Photos from the image-classification dataset "data_final" in the GitHub repository Vojeshwini/Black-pepper-disease-detection-using-AI. Its 6 classes are: foot rot, healthy, leaf blight, pollu disease, slow decline, yellow mottle virus.

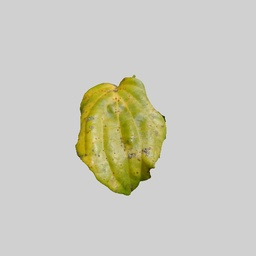
Label: yellow mottle virus

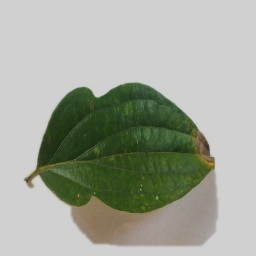
Label: foot rot

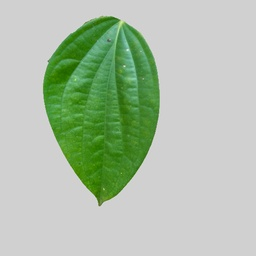
Label: healthy

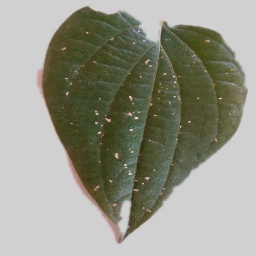
Label: pollu disease

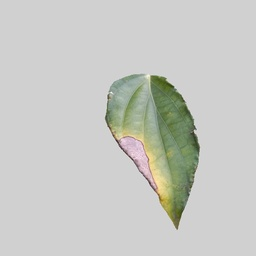
Label: leaf blight

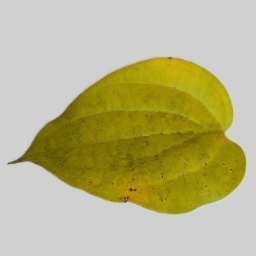
Label: slow decline
